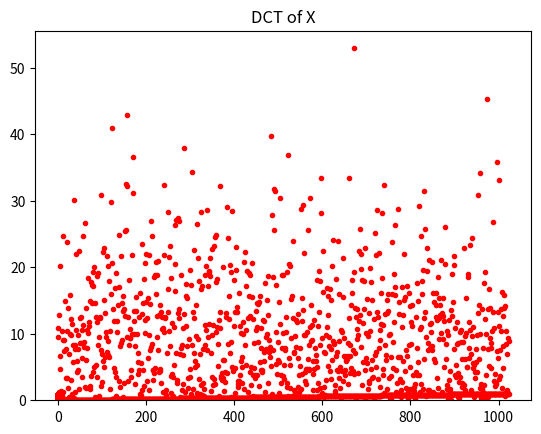

Reproduce this figure in Python.
import numpy as np; import matplotlib.pyplot as plt

# A "saw" function definition
def p(x, z, m = 1.0):
    y = (x * z) - np.floor(x * z)   # 'toothing' operation
    return m * y

# Pseudo-random sequence parameters (quite random already)
N, Z, X = 1023,  23, [.33333333] #31415, [1.0/np.pi]; #Quantity - 1, Teeth number, Initial value

# Sequence generation
for _ in range(N):
    x  = X.pop();      # Note:   'pop()' removes 'x' from 'X'!
    X += x, p(x, Z)    # Equiv.: X.append(x); X.append(p(x, Z))

# A simple 'pair' check
x, y = X[0:1024:2], X[1:1024:2]
_ = plt.plot(x, y, 'r.'), plt.title(f'Pseudorandom pairs for a {Z} tooth pseudogenerator')
plt.show()

## Presentations (look'n'feel randomness checks)
# Histogram...
plt.hist(X, bins = 'auto', density = True) 
plt.title(f'{N} pseudorandom samples for a {Z} tooth pseudogenerator')
plt.show()

# A simple lack of periodicity check
U = np.unique(X)                #_, U = np.unique(X, return_counts = True)
# Yet another anomaly check...
plt.plot(U, 'r.')
adverb = 'Not' if len(U) != len(X) else 'Quite'
plt.title(f'{adverb} a nonperiodic sequence: {len(U)} (out of {len(X)}) values are unique.')
plt.show()

# And another one...
from scipy.fftpack import dct
Y = abs(dct(np.array(X) - 0.5)) # '- 0.5' ditches a "DC"
plt.plot(Y, 'r.'); plt.title("DCT of X"); plt.show()